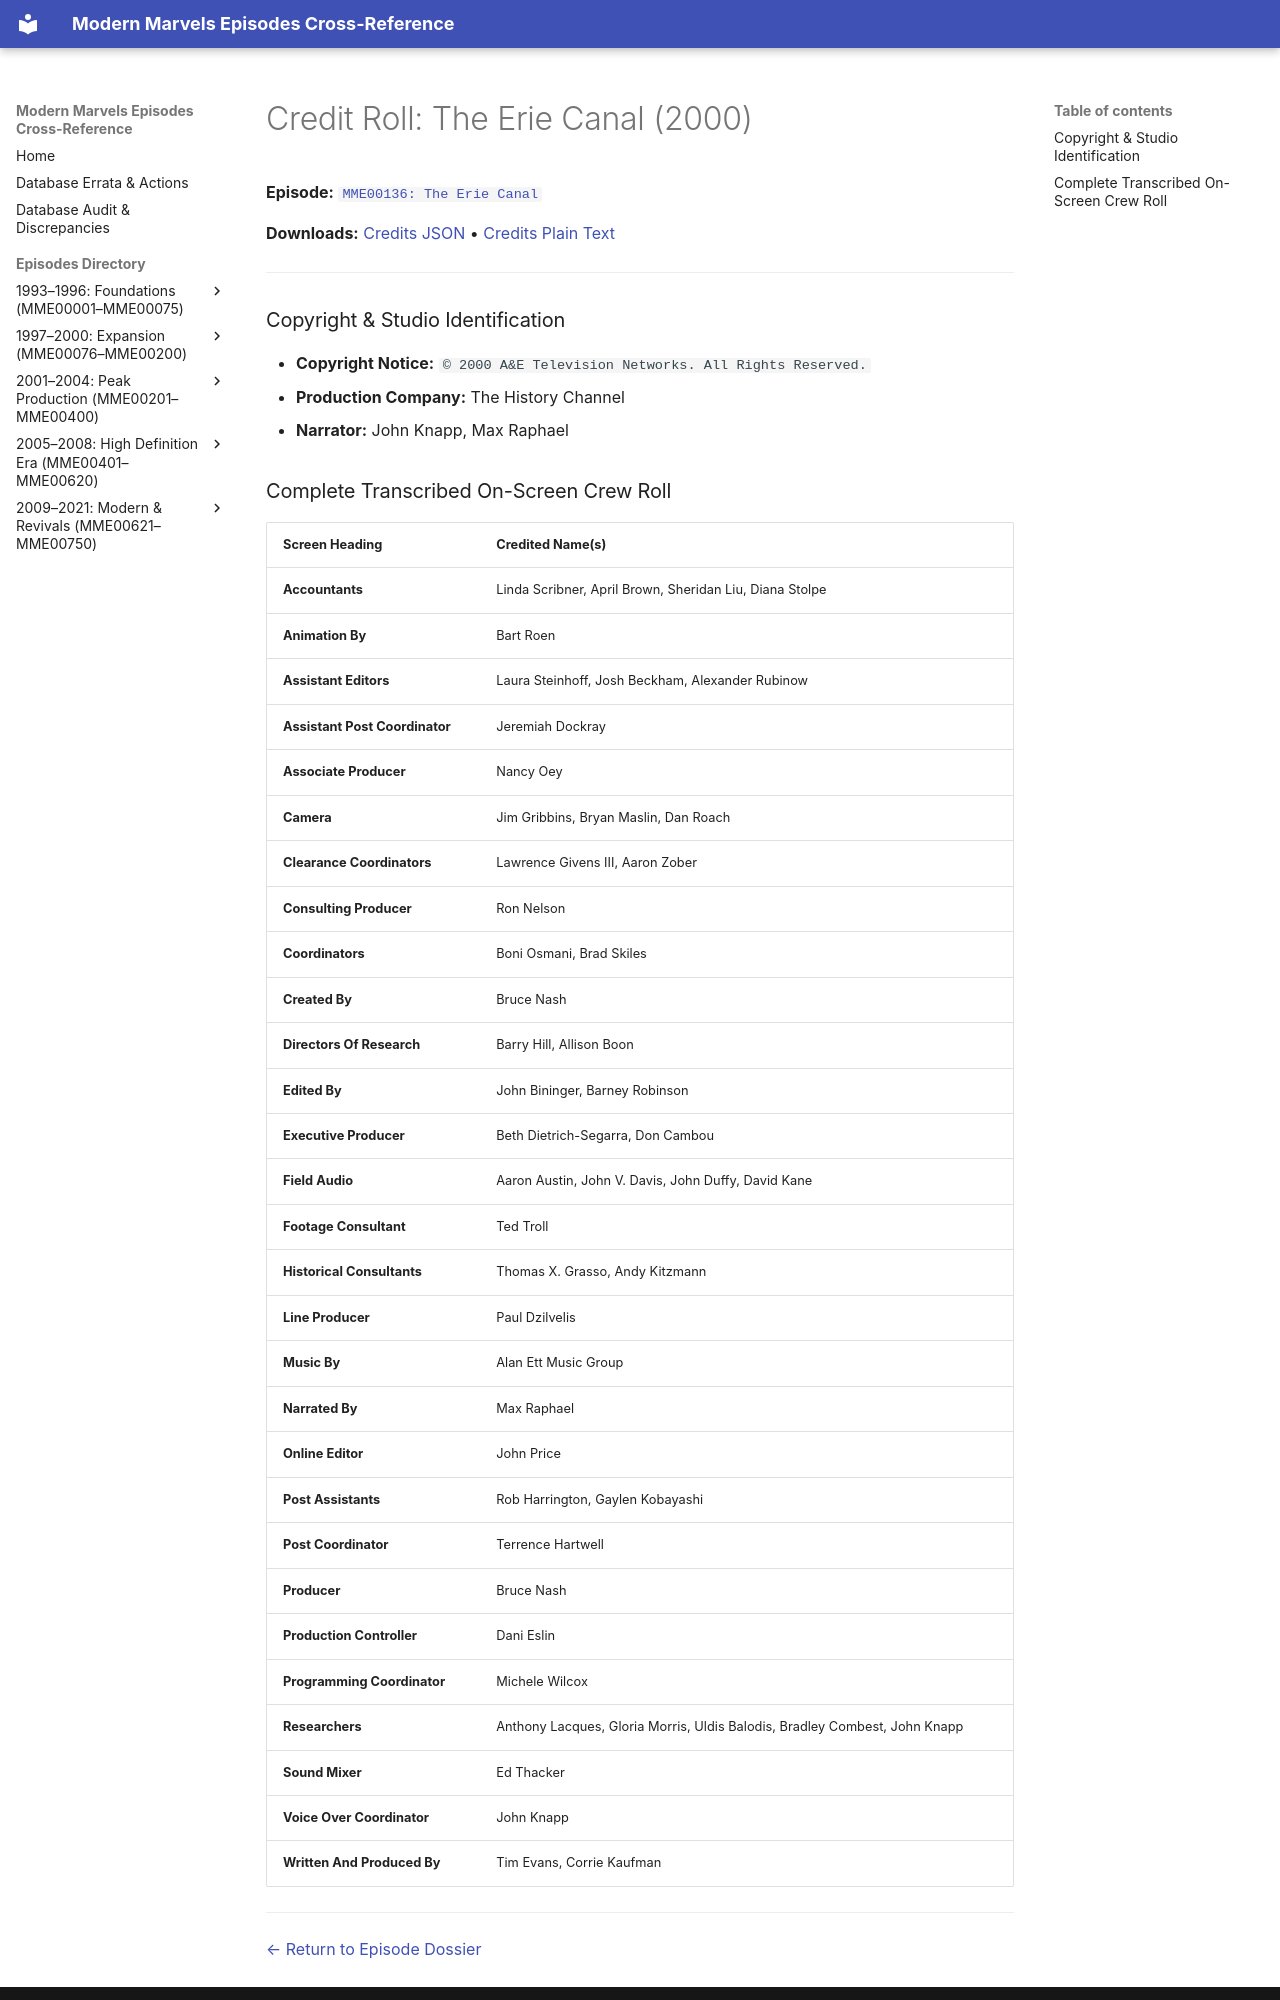

repository: ModernMarvelsFan/ModernMarvels · page: credits/MME00136-credits/index.html · generator: mkdocs

# Credit Roll: The Erie Canal (2000)
**Episode:** [`MME00136: The Erie Canal`](../episodes/MME00136.md)

**Downloads:** [Credits JSON](json/MME00136-credits.json) • [Credits Plain Text](txt/MME00136-credits.txt)

---

### Copyright & Studio Identification
* **Copyright Notice:** `© 2000 A&E Television Networks. All Rights Reserved.`
* **Production Company:** The History Channel
* **Narrator:** John Knapp, Max Raphael
